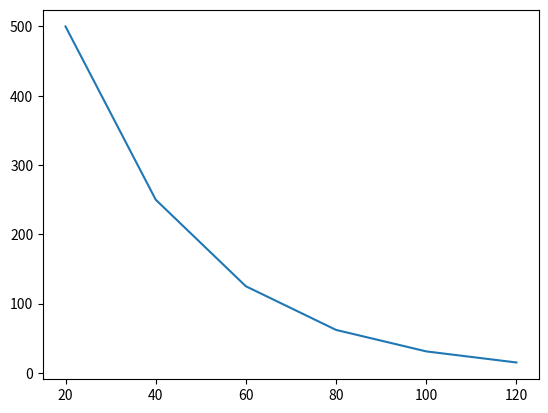

This chart was generated by the following Python code:
import matplotlib.pyplot as plt


def nextTime(doubleTime, timeInt):

    time = doubleTime
    t = 0

    timeArray = []

    while(t <= timeInt-1):
        timeArray.insert(t, time)
        t += 1
        time = time + doubleTime
    return(timeArray)


def nextMass(initMass, timeInt):

    massArray = []

    i = 0

    while(i <= timeInt-1):

        massArray.insert(i, initMass)
        initMass = initMass//2

        i += 1

    return(massArray)


x = nextTime(20, 6)
y = nextMass(500, 6)

print(x, y)

plt.plot(x, y)
plt.show()
